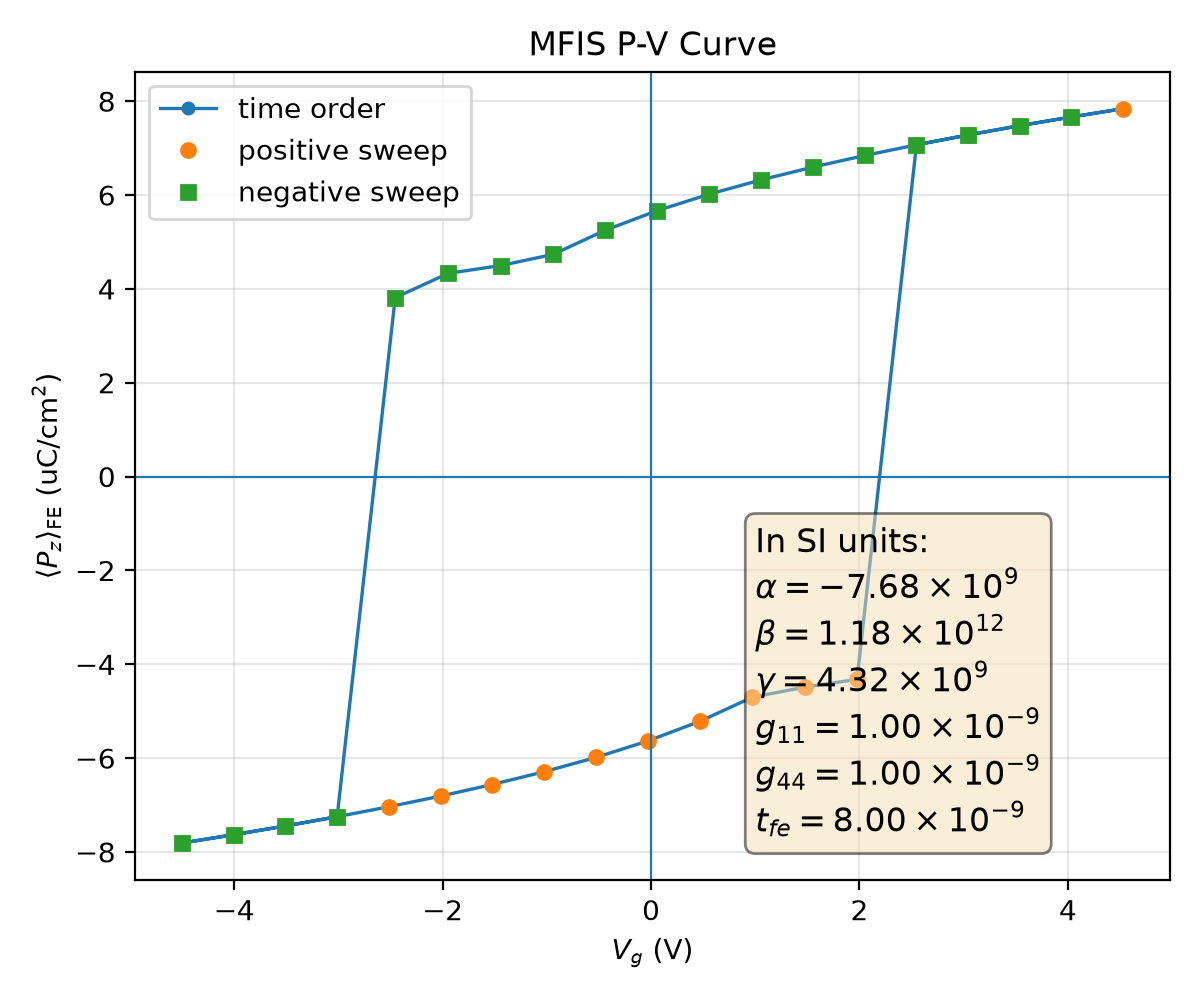

Data behind this chart, as committed beside it:
plotfile, step, P_mean, P_min, P_max, P_std, Vg_mean, Vg_min, Vg_max, Vg_std, Nx, Ny, Nz, num_FE_cells, sweep_direction
plt00011149, 11149, 0.07808, 0.06214, 0.0793, 0.004145, -4.498, -4.498, -4.498, 2.103572352029783e-15, 64, 64, 59, 65536, 0.0
plt00011176, 11176, 0.07632, 0.05977, 0.07764, 0.004306, -4.003, -4.003, -4.003, 5.415510414018029e-14, 64, 64, 59, 65536, 1.0
plt00011205, 11205, 0.07446, 0.05726, 0.0759, 0.004487, -3.508, -3.508, -3.508, 2.6275838567314657e-14, 64, 64, 59, 65536, 1.0
plt00011237, 11237, 0.07248, 0.05458, 0.07405, 0.00469, -3.012, -3.012, -3.012, 9.694605782913356e-16, 64, 64, 59, 65536, 1.0
plt00011271, 11271, 0.07037, 0.0517, 0.07208, 0.00492, -2.516, -2.516, -2.516, 6.972342022896242e-15, 64, 64, 59, 65536, 1.0
plt00011309, 11309, 0.0681, 0.04857, 0.06997, 0.005183, -2.02, -2.02, -2.02, 5.069782112262252e-15, 64, 64, 59, 65536, 1.0
plt00011351, 11351, 0.06563, 0.04516, 0.06769, 0.005485, -1.524, -1.524, -1.524, 2.392781757426777e-15, 64, 64, 59, 65536, 1.0
plt00011398, 11398, 0.06291, 0.04137, 0.0652, 0.005838, -1.027, -1.027, -1.027, 2.25196774611904e-15, 64, 64, 59, 65536, 1.0
plt00011452, 11452, 0.05986, 0.03711, 0.06242, 0.00626, -0.5291, -0.5291, -0.5291, 3.246987172990464e-15, 64, 64, 59, 65536, 1.0
plt00011516, 11516, 0.05634, 0.03221, 0.05927, 0.00678, -0.03048, -0.03048, -0.03048, 2.3846034763793303e-15, 64, 64, 59, 65536, 1.0
plt00011598, 11598, 0.05215, 0.02638, 0.05557, 0.007454, 0.4697, 0.4697, 0.4697, 2.9709245177858143e-15, 64, 64, 59, 65536, 1.0
plt00011706, 11706, 0.04702, 0.01942, 0.05122, 0.008378, 0.9726, 0.9726, 0.9726, 9.670737205582838e-16, 64, 64, 59, 65536, 1.0
plt00011795, 11795, 0.04488, 0.0166, 0.04948, 0.008814, 1.475, 1.475, 1.475, 1.9353419738754946e-15, 64, 64, 59, 65536, 1.0
plt00011894, 11894, 0.04321, 0.01445, 0.04817, 0.009185, 1.977, 1.977, 1.977, 5.236617316566413e-15, 64, 64, 59, 65536, 1.0
plt00013042, 13042, -0.0707, -0.07239, -0.05215, 0.004884, 2.547, 2.547, 2.547, 4.167106406687689e-08, 64, 64, 59, 65536, 1.0
plt00013074, 13074, -0.07281, -0.07436, -0.05502, 0.004656, 3.043, 3.043, 3.043, 2.8136077088126983e-12, 64, 64, 59, 65536, 1.0
plt00013103, 13103, -0.07478, -0.0762, -0.0577, 0.004455, 3.538, 3.538, 3.538, 1.152695437811971e-14, 64, 64, 59, 65536, 1.0
plt00013130, 13130, -0.07664, -0.07795, -0.06021, 0.004276, 4.033, 4.033, 4.033, 4.991301453879002e-14, 64, 64, 59, 65536, 1.0
plt00013156, 13156, -0.0784, -0.07963, -0.06257, 0.004117, 4.529, 4.529, 4.529, 5.756739235742288e-14, 64, 64, 59, 65536, 1.0
plt00013183, 13183, -0.07664, -0.07795, -0.06021, 0.004276, 4.033, 4.033, 4.033, 3.516901965760038e-14, 64, 64, 59, 65536, -1.0
plt00013212, 13212, -0.07478, -0.0762, -0.0577, 0.004455, 3.538, 3.538, 3.538, 1.7217407965198576e-15, 64, 64, 59, 65536, -1.0
plt00013243, 13243, -0.07281, -0.07436, -0.05502, 0.004656, 3.043, 3.043, 3.043, 2.2975179632761384e-15, 64, 64, 59, 65536, -1.0
plt00013277, 13277, -0.0707, -0.07239, -0.05215, 0.004884, 2.547, 2.547, 2.547, 3.980579208917048e-15, 64, 64, 59, 65536, -1.0
plt00013314, 13314, -0.06843, -0.07028, -0.04903, 0.005144, 2.051, 2.051, 2.051, 1.6323582362758914e-14, 64, 64, 59, 65536, -1.0
plt00013355, 13355, -0.06596, -0.068, -0.04562, 0.005443, 1.554, 1.554, 1.554, 1.343217883688754e-14, 64, 64, 59, 65536, -1.0
plt00013401, 13401, -0.06324, -0.0655, -0.04184, 0.005793, 1.057, 1.057, 1.057, 2.5417197731954135e-15, 64, 64, 59, 65536, -1.0
plt00013454, 13454, -0.0602, -0.06273, -0.03759, 0.006211, 0.5599, 0.5599, 0.5599, 1.7554167342883506e-16, 64, 64, 59, 65536, -1.0
plt00013518, 13518, -0.05669, -0.05958, -0.03269, 0.006726, 0.06139, 0.06139, 0.06139, 1.7572372066081603e-16, 64, 64, 59, 65536, -1.0
plt00013599, 13599, -0.05251, -0.05589, -0.02688, 0.007393, -0.4386, -0.4386, -0.4386, 8.159029876630236e-16, 64, 64, 59, 65536, -1.0
plt00013708, 13708, -0.04734, -0.05149, -0.01985, 0.008315, -0.9413, -0.9413, -0.9413, 5.3608692600305755e-15, 64, 64, 59, 65536, -1.0
plt00013801, 13801, -0.04498, -0.04956, -0.01672, 0.008793, -1.444, -1.444, -1.444, 1.968944616706106e-14, 64, 64, 59, 65536, -1.0
plt00013898, 13898, -0.04332, -0.04826, -0.01459, 0.009159, -1.946, -1.946, -1.946, 2.0220465461349614e-14, 64, 64, 59, 65536, -1.0
plt00014292, 14292, -0.03813, -0.04461, -0.008234, 0.01062, -2.455, -2.455, -2.455, 1.1168974079733493e-07, 64, 64, 59, 65536, -1.0
plt00014399, 14399, 0.07248, 0.05458, 0.07405, 0.00469, -3.012, -3.012, -3.012, 9.8902717722232e-11, 64, 64, 59, 65536, -1.0
plt00014429, 14429, 0.07446, 0.05726, 0.0759, 0.004487, -3.508, -3.508, -3.508, 1.6189568161244826e-14, 64, 64, 59, 65536, -1.0
plt00014457, 14457, 0.07632, 0.05977, 0.07764, 0.004306, -4.003, -4.003, -4.003, 9.943396904417367e-14, 64, 64, 59, 65536, -1.0
plt00014483, 14483, 0.07808, 0.06214, 0.0793, 0.004145, -4.498, -4.498, -4.498, 5.68603298991638e-15, 64, 64, 59, 65536, -1.0
